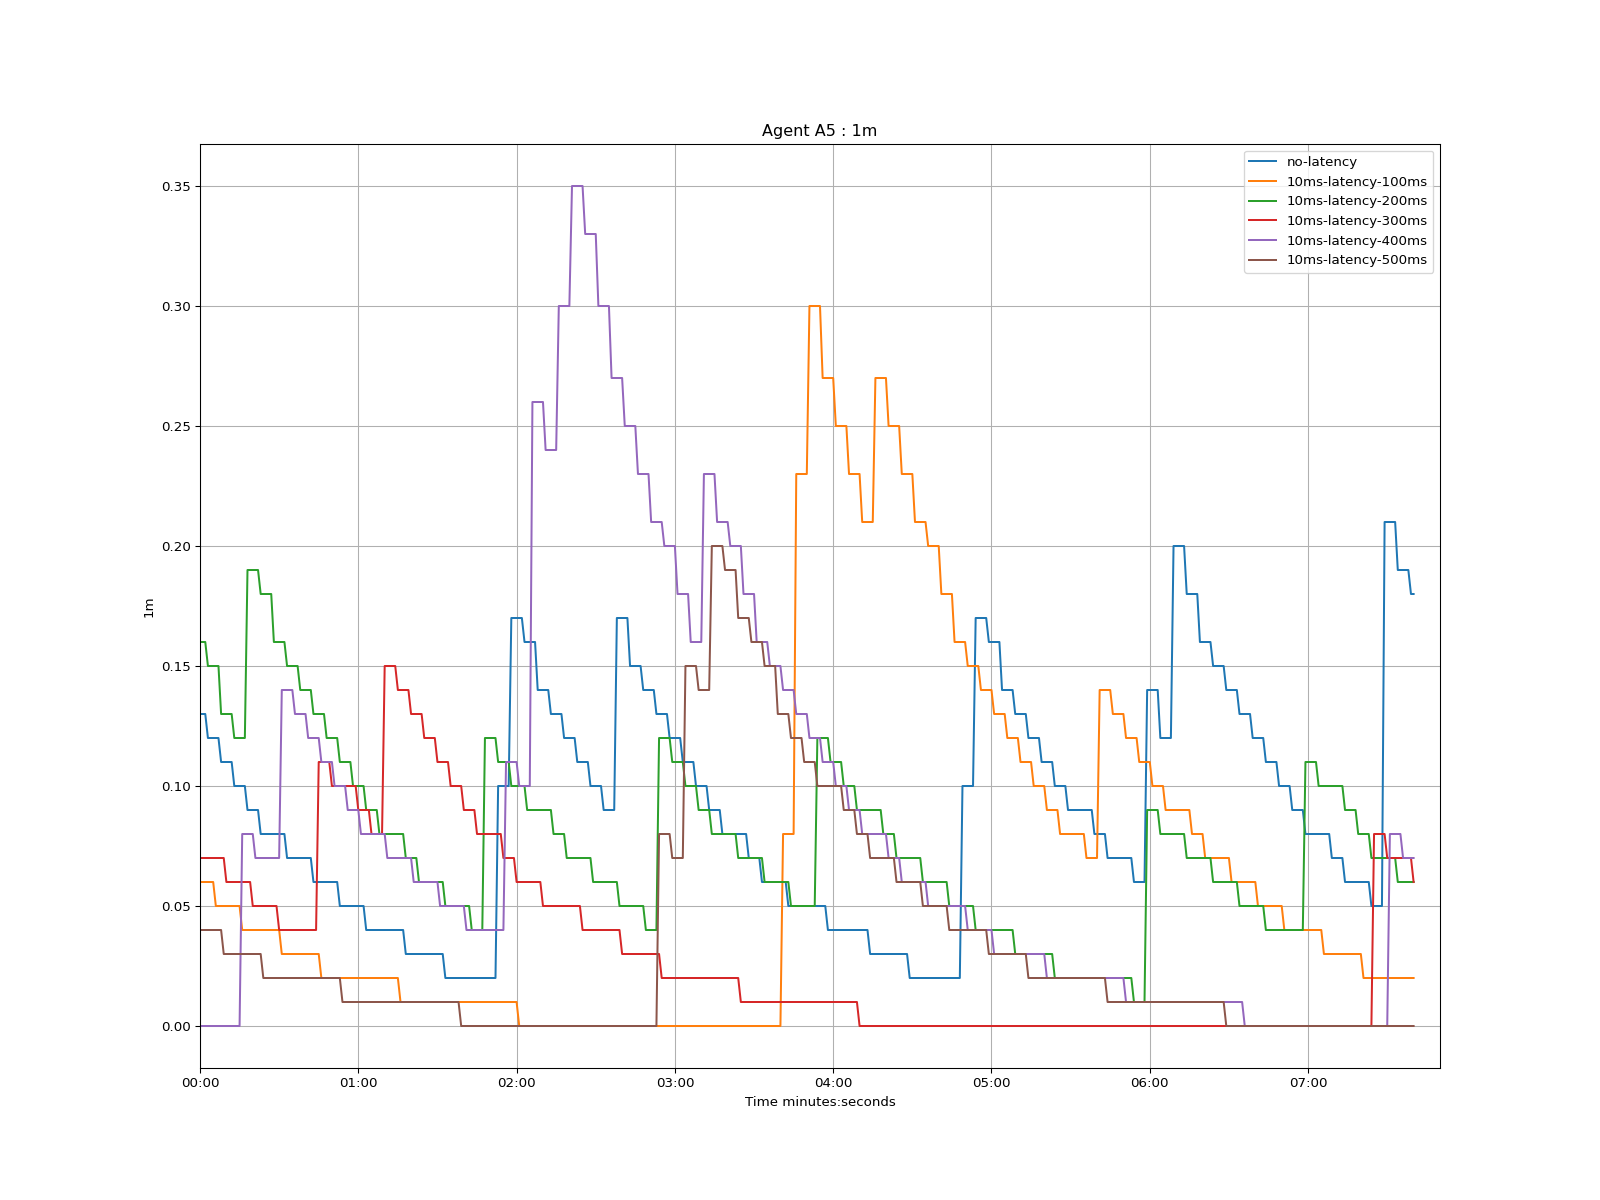

Data behind this chart, as committed beside it:
time, no-latency, 10ms-latency-100ms, 10ms-latency-200ms, 10ms-latency-300ms, 10ms-latency-400ms, 10ms-latency-500ms
1970-01-01 00:00:00, 0.13, 0.06, 0.16, 0.07, 0.0, 0.04
1970-01-01 00:00:01, 0.13, 0.06, 0.16, 0.07, 0.0, 0.04
1970-01-01 00:00:02, 0.13, 0.06, 0.16, 0.07, 0.0, 0.04
1970-01-01 00:00:03, 0.12, 0.06, 0.15, 0.07, 0.0, 0.04
1970-01-01 00:00:04, 0.12, 0.06, 0.15, 0.07, 0.0, 0.04
1970-01-01 00:00:05, 0.12, 0.06, 0.15, 0.07, 0.0, 0.04
1970-01-01 00:00:06, 0.12, 0.05, 0.15, 0.07, 0.0, 0.04
1970-01-01 00:00:07, 0.12, 0.05, 0.15, 0.07, 0.0, 0.04
1970-01-01 00:00:08, 0.11, 0.05, 0.13, 0.07, 0.0, 0.04
1970-01-01 00:00:09, 0.11, 0.05, 0.13, 0.07, 0.0, 0.03
1970-01-01 00:00:10, 0.11, 0.05, 0.13, 0.06, 0.0, 0.03
1970-01-01 00:00:11, 0.11, 0.05, 0.13, 0.06, 0.0, 0.03
1970-01-01 00:00:12, 0.11, 0.05, 0.13, 0.06, 0.0, 0.03
1970-01-01 00:00:13, 0.1, 0.05, 0.12, 0.06, 0.0, 0.03
1970-01-01 00:00:14, 0.1, 0.05, 0.12, 0.06, 0.0, 0.03
1970-01-01 00:00:15, 0.1, 0.05, 0.12, 0.06, 0.0, 0.03
1970-01-01 00:00:16, 0.1, 0.04, 0.12, 0.06, 0.08, 0.03
1970-01-01 00:00:17, 0.1, 0.04, 0.12, 0.06, 0.08, 0.03
1970-01-01 00:00:18, 0.09, 0.04, 0.19, 0.06, 0.08, 0.03
1970-01-01 00:00:19, 0.09, 0.04, 0.19, 0.06, 0.08, 0.03
1970-01-01 00:00:20, 0.09, 0.04, 0.19, 0.05, 0.08, 0.03
1970-01-01 00:00:21, 0.09, 0.04, 0.19, 0.05, 0.07, 0.03
1970-01-01 00:00:22, 0.09, 0.04, 0.19, 0.05, 0.07, 0.03
1970-01-01 00:00:23, 0.08, 0.04, 0.18, 0.05, 0.07, 0.03
1970-01-01 00:00:24, 0.08, 0.04, 0.18, 0.05, 0.07, 0.02
1970-01-01 00:00:25, 0.08, 0.04, 0.18, 0.05, 0.07, 0.02
1970-01-01 00:00:26, 0.08, 0.04, 0.18, 0.05, 0.07, 0.02
1970-01-01 00:00:27, 0.08, 0.04, 0.18, 0.05, 0.07, 0.02
1970-01-01 00:00:28, 0.08, 0.04, 0.16, 0.05, 0.07, 0.02
1970-01-01 00:00:29, 0.08, 0.04, 0.16, 0.05, 0.07, 0.02
1970-01-01 00:00:30, 0.08, 0.04, 0.16, 0.04, 0.07, 0.02
1970-01-01 00:00:31, 0.08, 0.03, 0.16, 0.04, 0.14, 0.02
1970-01-01 00:00:32, 0.08, 0.03, 0.16, 0.04, 0.14, 0.02
1970-01-01 00:00:33, 0.07, 0.03, 0.15, 0.04, 0.14, 0.02
1970-01-01 00:00:34, 0.07, 0.03, 0.15, 0.04, 0.14, 0.02
1970-01-01 00:00:35, 0.07, 0.03, 0.15, 0.04, 0.14, 0.02
1970-01-01 00:00:36, 0.07, 0.03, 0.15, 0.04, 0.13, 0.02
1970-01-01 00:00:37, 0.07, 0.03, 0.15, 0.04, 0.13, 0.02
1970-01-01 00:00:38, 0.07, 0.03, 0.14, 0.04, 0.13, 0.02
1970-01-01 00:00:39, 0.07, 0.03, 0.14, 0.04, 0.13, 0.02
1970-01-01 00:00:40, 0.07, 0.03, 0.14, 0.04, 0.13, 0.02
1970-01-01 00:00:41, 0.07, 0.03, 0.14, 0.04, 0.12, 0.02
1970-01-01 00:00:42, 0.07, 0.03, 0.14, 0.04, 0.12, 0.02
1970-01-01 00:00:43, 0.06, 0.03, 0.13, 0.04, 0.12, 0.02
1970-01-01 00:00:44, 0.06, 0.03, 0.13, 0.04, 0.12, 0.02
1970-01-01 00:00:45, 0.06, 0.03, 0.13, 0.11, 0.12, 0.02
1970-01-01 00:00:46, 0.06, 0.02, 0.13, 0.11, 0.11, 0.02
1970-01-01 00:00:47, 0.06, 0.02, 0.13, 0.11, 0.11, 0.02
1970-01-01 00:00:48, 0.06, 0.02, 0.12, 0.11, 0.11, 0.02
1970-01-01 00:00:49, 0.06, 0.02, 0.12, 0.11, 0.11, 0.02
1970-01-01 00:00:50, 0.06, 0.02, 0.12, 0.1, 0.11, 0.02
1970-01-01 00:00:51, 0.06, 0.02, 0.12, 0.1, 0.1, 0.02
1970-01-01 00:00:52, 0.06, 0.02, 0.12, 0.1, 0.1, 0.02
1970-01-01 00:00:53, 0.05, 0.02, 0.11, 0.1, 0.1, 0.02
1970-01-01 00:00:54, 0.05, 0.02, 0.11, 0.1, 0.1, 0.01
1970-01-01 00:00:55, 0.05, 0.02, 0.11, 0.1, 0.1, 0.01
1970-01-01 00:00:56, 0.05, 0.02, 0.11, 0.1, 0.09, 0.01
1970-01-01 00:00:57, 0.05, 0.02, 0.11, 0.1, 0.09, 0.01
1970-01-01 00:00:58, 0.05, 0.02, 0.1, 0.1, 0.09, 0.01
1970-01-01 00:00:59, 0.05, 0.02, 0.1, 0.1, 0.09, 0.01
... 401 more rows
